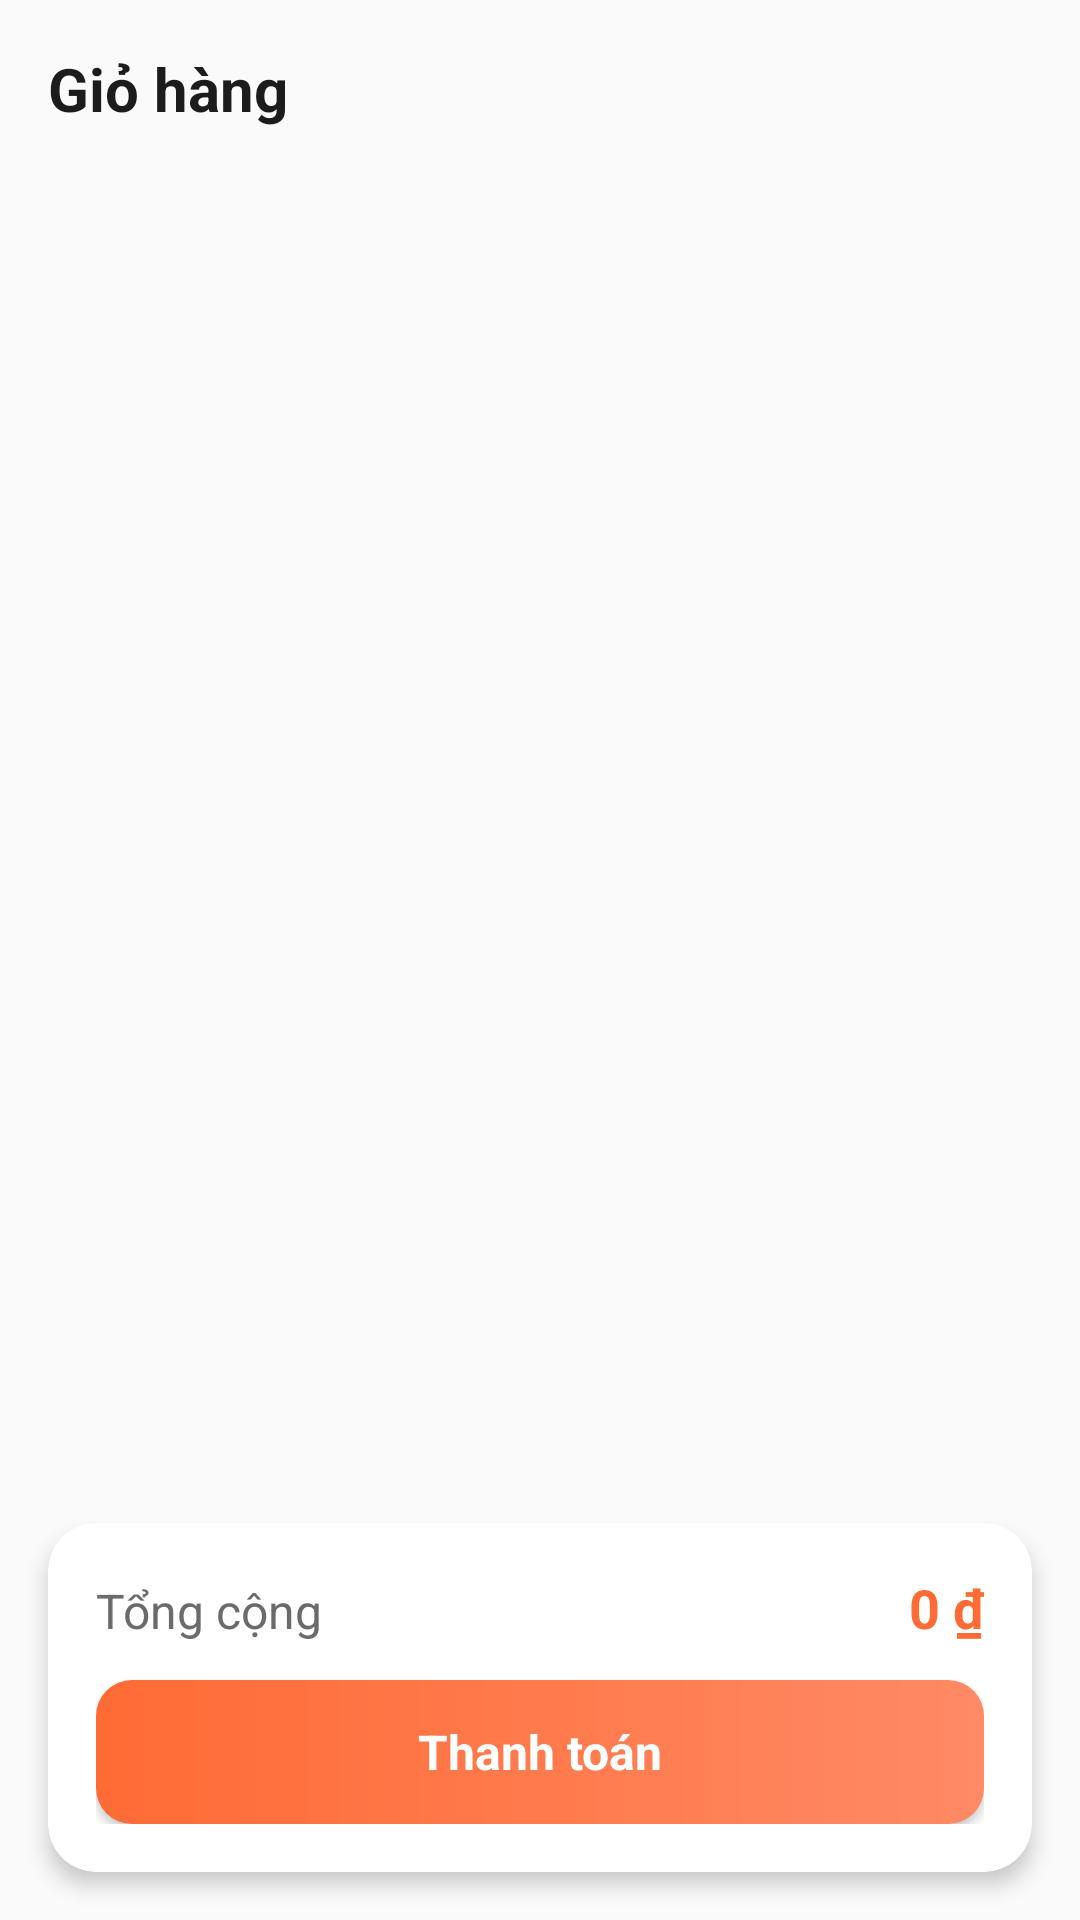

Android layout source for this screen:
<!-- AndroidManifest.xml: application theme Theme.FoodCouriersClient -->
<!-- res/layout/fragment_cart.xml -->
<?xml version="1.0" encoding="utf-8"?>
<androidx.constraintlayout.widget.ConstraintLayout xmlns:android="http://schemas.android.com/apk/res/android"
    xmlns:app="http://schemas.android.com/apk/res-auto"
    android:layout_width="match_parent"
    android:layout_height="match_parent"
    android:background="@color/background">

    <TextView
        android:id="@+id/tv_title"
        android:layout_width="match_parent"
        android:layout_height="wrap_content"
        android:textColor="@color/text_primary"
        android:text="@string/nav_cart"
        android:textSize="@dimen/text_title"
        android:textStyle="bold"
        android:padding="@dimen/screen_padding"
        app:layout_constraintTop_toTopOf="parent" />

    <androidx.recyclerview.widget.RecyclerView
        android:id="@+id/rv_cart_items"
        android:layout_width="match_parent"
        android:layout_height="0dp"
        android:paddingHorizontal="@dimen/screen_padding"
        android:clipToPadding="false"
        app:layout_constraintTop_toBottomOf="@id/tv_title"
        app:layout_constraintBottom_toTopOf="@id/card_checkout" />

    <androidx.cardview.widget.CardView
        android:id="@+id/card_checkout"
        android:layout_width="match_parent"
        android:layout_height="wrap_content"
        android:layout_margin="@dimen/screen_padding"
        app:cardBackgroundColor="@color/surface"
        app:cardCornerRadius="@dimen/radius_large"
        app:cardElevation="4dp"
        app:layout_constraintBottom_toBottomOf="parent">

        <LinearLayout
            android:layout_width="match_parent"
            android:layout_height="wrap_content"
            android:orientation="vertical"
            android:padding="16dp">

            <LinearLayout
                android:layout_width="match_parent"
                android:layout_height="wrap_content"
                android:orientation="horizontal">

                <TextView
                    android:layout_width="0dp"
                    android:layout_height="wrap_content"
                    android:layout_weight="1"
                    android:text="@string/cart_total_label"
                    android:textColor="@color/text_secondary"
                    android:textSize="@dimen/text_subtitle" />

                <TextView
                    android:id="@+id/tv_total_price"
                    android:layout_width="wrap_content"
                    android:layout_height="wrap_content"
                    android:text="@string/cart_total_placeholder"
                    android:textColor="@color/primary"
                    android:textSize="18sp"
                    android:textStyle="bold" />

            </LinearLayout>

            <Button
                android:id="@+id/btn_checkout"
                style="@style/ButtonStyle.Primary"
                android:layout_width="match_parent"
                android:layout_height="48dp"
                android:layout_marginTop="12dp"
                android:textAllCaps="false"
                android:text="@string/cart_checkout" />

        </LinearLayout>

    </androidx.cardview.widget.CardView>

</androidx.constraintlayout.widget.ConstraintLayout>
<!-- resources referenced by this layout -->
<resources>
  <color name="background">#FAFAFA</color>
  <color name="primary">#FF6B35</color>
  <color name="surface">#FFFFFF</color>
  <color name="text_primary">#1C1C1C</color>
  <color name="text_secondary">#6B6B6B</color>
  <dimen name="radius_large">16dp</dimen>
  <dimen name="screen_padding">16dp</dimen>
  <dimen name="text_subtitle">16sp</dimen>
  <dimen name="text_title">20sp</dimen>
  <string name="cart_checkout">Thanh toán</string>
  <string name="cart_total_label">Tổng cộng</string>
  <string name="cart_total_placeholder">0 ₫</string>
  <string name="nav_cart">Giỏ hàng</string>
  <style name="ButtonStyle.Primary" parent="android:Widget.Button">
          <item name="android:layout_width">match_parent</item>
          <item name="android:layout_height">@dimen/button_height</item>
          <item name="android:background">@drawable/gradient_primary</item>
          <item name="android:textColor">@color/white</item>
          <item name="android:textStyle">bold</item>
          <item name="android:textSize">@dimen/text_subtitle</item>
      </style>
  <style name="Theme.FoodCouriersClient" parent="Theme.MaterialComponents.DayNight.DarkActionBar">
          
          <item name="colorPrimary">@color/purple_500</item>
          <item name="colorPrimaryVariant">@color/purple_700</item>
          <item name="colorOnPrimary">@color/white</item>
          
          <item name="colorSecondary">@color/teal_200</item>
          <item name="colorSecondaryVariant">@color/teal_700</item>
          <item name="colorOnSecondary">@color/black</item>
          
          <item name="android:statusBarColor">?attr/colorPrimaryVariant</item>
          
      </style>
  <dimen name="button_height">48dp</dimen>
  <!-- drawable gradient_primary (drawable) -->
  <?xml version="1.0" encoding="utf-8"?>
  <shape xmlns:android="http://schemas.android.com/apk/res/android">
      <gradient
          android:angle="0"
          android:startColor="@color/primary"
          android:endColor="@color/primary_light"
          android:type="linear" />
      <corners android:radius="12dp" />
  </shape>
  <color name="white">#FFFFFF</color>
  <color name="black">#000000</color>
  <color name="primary_light">#FF8A65</color>
  <!-- not gathered from this repository: default colours our renderer supplied (Android Studio template values) -->
  <color name="purple_500">#FF6200EE</color>
  <color name="purple_700">#FF3700B3</color>
  <color name="teal_200">#FF03DAC5</color>
  <color name="teal_700">#FF018786</color>
</resources>
